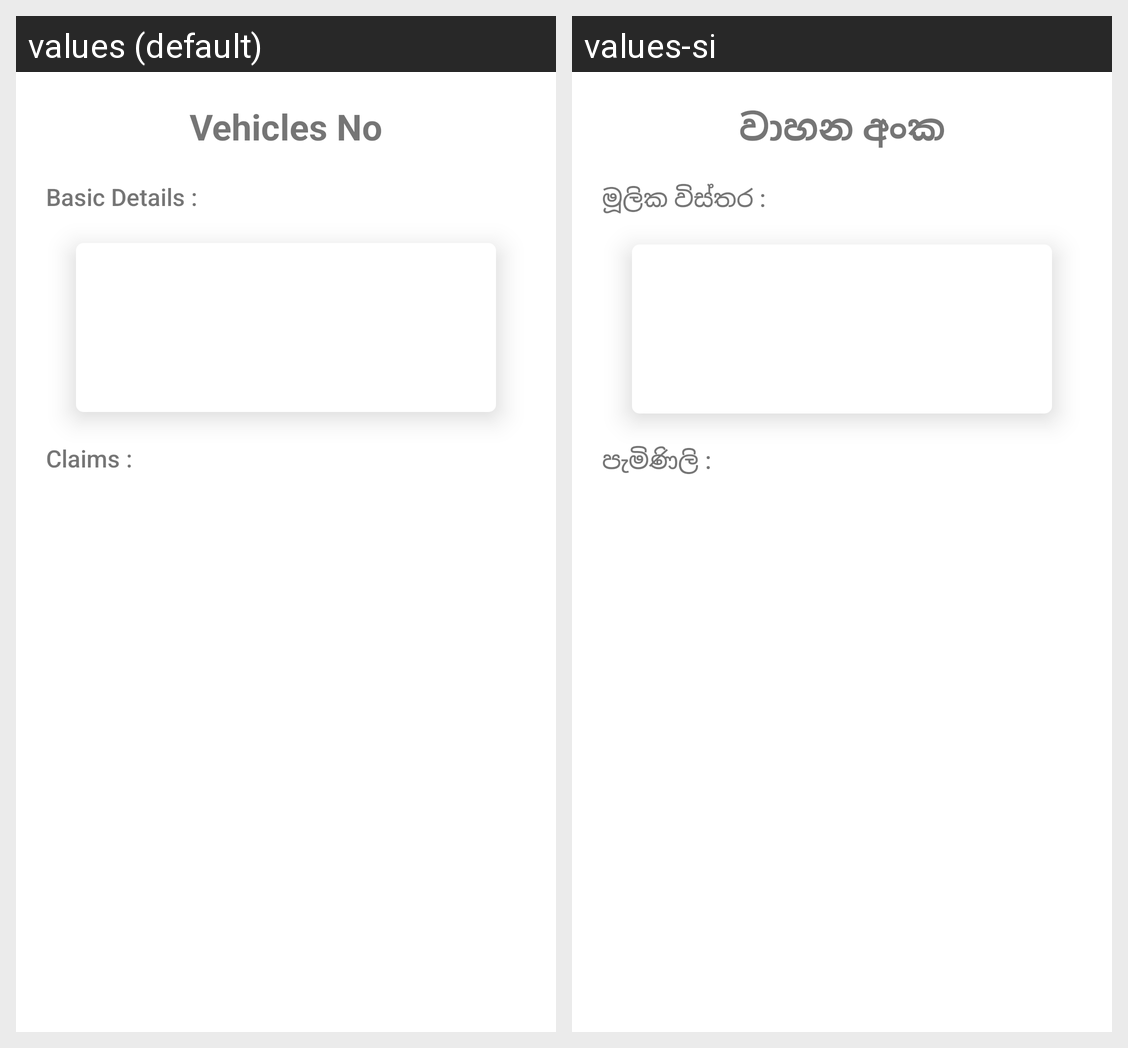

The Android screen above is rendered under two locales of the same app. Produce the string resources it draws, with the default and per-locale values.
Android screen res/layout/activity_view_claims_list.xml rendered under 2 locales, left to right: values (default), values-si. Device: Nexus 5 (rendered at 1080×1920; each locale shown at half size, 540×960, under a caption strip naming it); theme Theme.WeCare.
Strings drawn on this screen, with the default value and each locale's value (text and hints the layout hard-codes, and strings that could not be matched under every locale, appear in the picture but are not listed):

txt_vehicles
  values: Vehicles No
  values-si: වාහන අංක

txt_basicDetails
  values: Basic Details :
  values-si: මූලික විස්තර :

txt_Claims
  values: Claims :
  values-si: පැමිණිලි :
